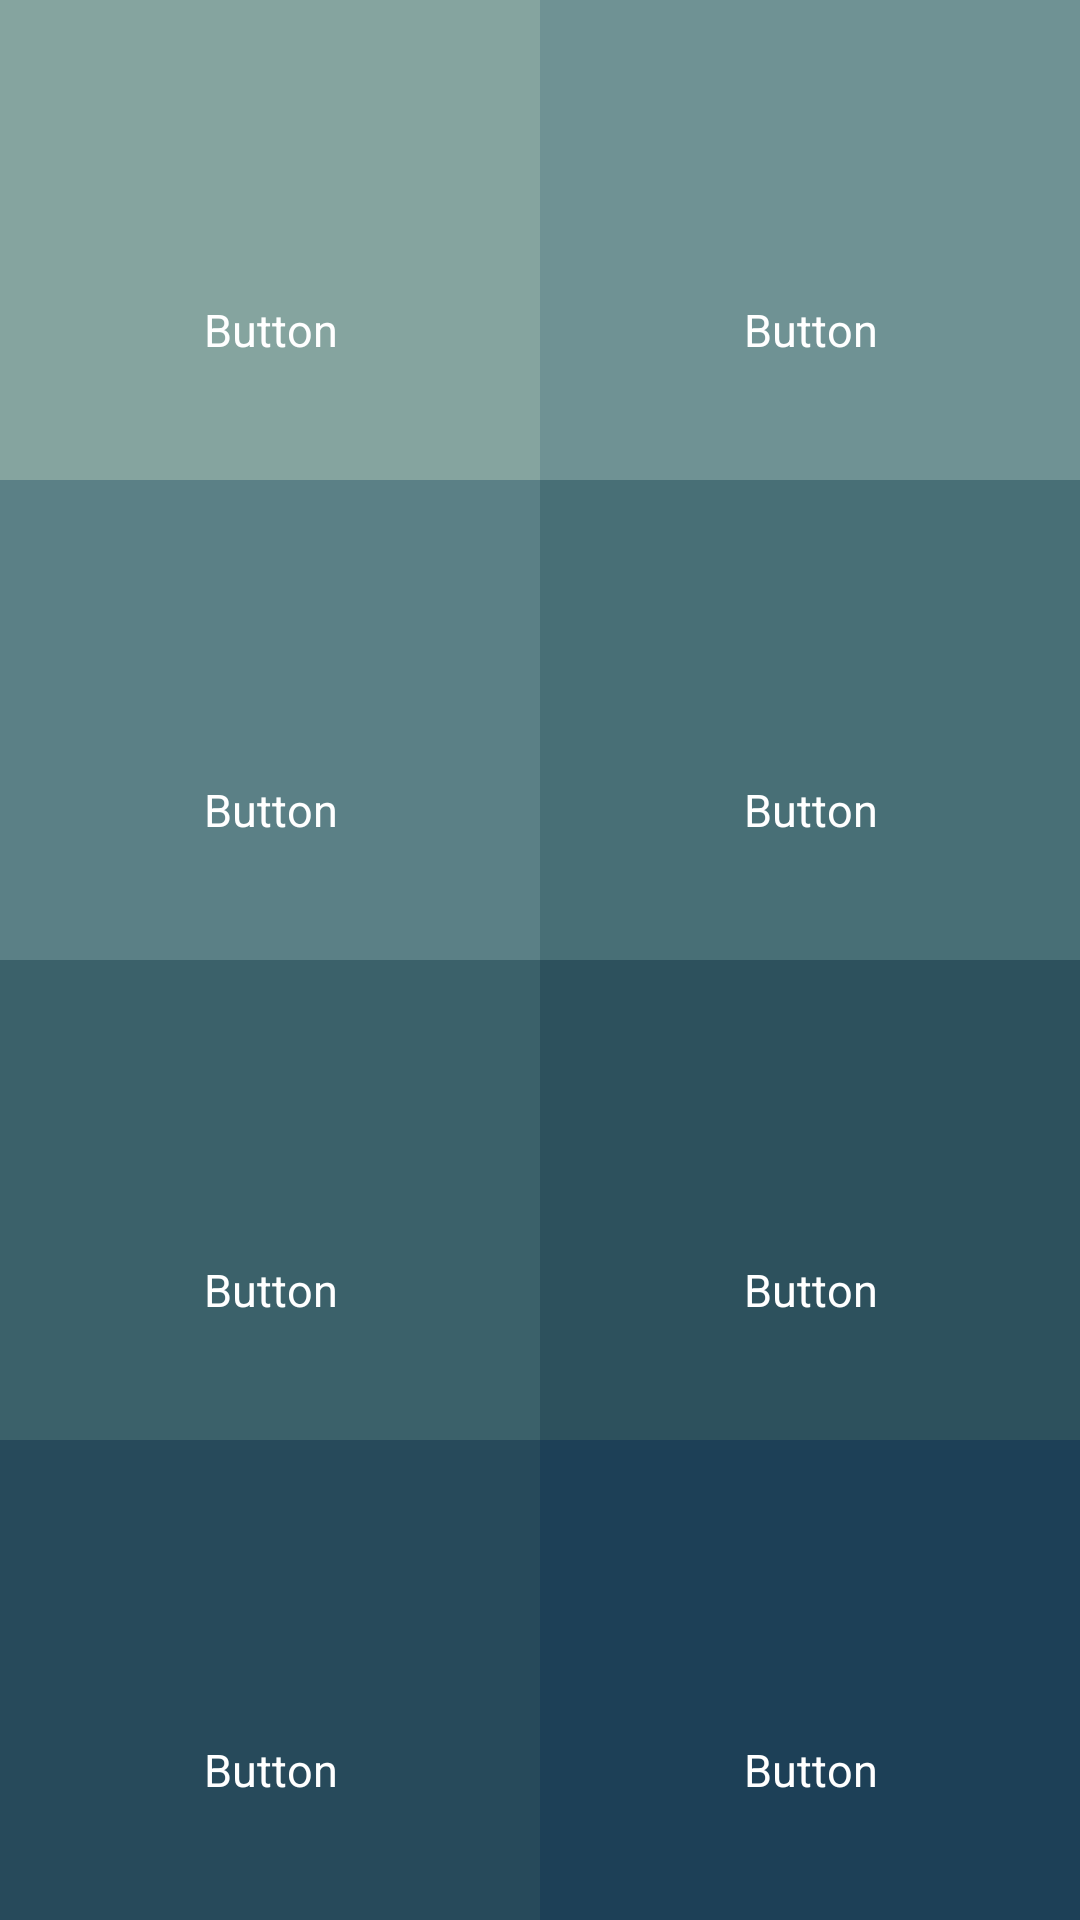

The Android layout XML behind this screen, and the referenced resources:
<!-- AndroidManifest.xml: application theme AppTheme -->
<!-- res/layout/content_main.xml -->
<?xml version="1.0" encoding="utf-8"?>
<RelativeLayout xmlns:android="http://schemas.android.com/apk/res/android"
    xmlns:app="http://schemas.android.com/apk/res-auto"
    xmlns:tools="http://schemas.android.com/tools"
    android:layout_width="match_parent"
    android:layout_height="match_parent"
    app:layout_behavior="@string/appbar_scrolling_view_behavior"
    tools:context="main.example.android_gridview.MainActivity"
    tools:showIn="@layout/activity_main">

    <GridLayout
        android:layout_width="match_parent"
        android:layout_height="match_parent"
        android:layout_alignParentBottom="true"
        android:layout_alignParentLeft="true"
        android:layout_alignParentStart="true"
        android:layout_alignParentTop="true">

        <LinearLayout
            android:id="@+id/button1"
            android:layout_width="50dp"
            android:layout_height="wrap_content"
            android:layout_column="0"
            android:layout_columnWeight="1"
            android:layout_gravity="fill"
            android:layout_row="0"
            android:layout_rowWeight="1"
            android:background="#85A49F"
            android:orientation="vertical"
            android:paddingTop="10dp">

            <ImageView
                android:layout_width="50dp"
                android:layout_height="50dp"
                android:layout_gravity="center"
                android:layout_weight="1"
                android:baselineAligned="false"
                android:src="@drawable/ic_picture_in_picture_white_48dp" />

            <TextView
                android:layout_width="wrap_content"
                android:layout_height="wrap_content"
                android:layout_gravity="center"
                android:layout_weight="1"
                android:text="Button"
                android:textAlignment="center"
                android:textColor="#FFFFFF"
                android:textSize="15sp" />
        </LinearLayout>

        <LinearLayout
            android:id="@+id/button2"
            android:layout_width="50dp"
            android:layout_height="wrap_content"
            android:layout_column="1"
            android:layout_columnWeight="1"
            android:layout_gravity="fill"
            android:layout_row="0"
            android:layout_rowWeight="1"
            android:background="#6F9294"
            android:orientation="vertical"
            android:paddingTop="10dp">

            <ImageView
                android:layout_width="50dp"
                android:layout_height="50dp"
                android:layout_gravity="center"
                android:layout_weight="1"
                android:src="@drawable/ic_picture_in_picture_white_48dp" />

            <TextView
                android:layout_width="wrap_content"
                android:layout_height="wrap_content"
                android:layout_gravity="center"
                android:layout_weight="1"
                android:text="Button"
                android:textAlignment="center"
                android:textColor="#FFFFFF"
                android:textSize="15sp" />
        </LinearLayout>


        <LinearLayout
            android:id="@+id/button3"
            android:layout_width="50dp"
            android:layout_height="wrap_content"
            android:layout_column="0"
            android:layout_columnWeight="1"
            android:layout_gravity="fill"
            android:layout_row="1"
            android:layout_rowWeight="1"
            android:background="#5B8086"
            android:orientation="vertical"
            android:paddingTop="10dp">

            <ImageView
                android:layout_width="50dp"
                android:layout_height="50dp"
                android:layout_gravity="center"
                android:layout_weight="1"
                android:src="@drawable/ic_picture_in_picture_white_48dp" />

            <TextView
                android:layout_width="wrap_content"
                android:layout_height="wrap_content"
                android:layout_gravity="center"
                android:layout_weight="1"
                android:text="Button"
                android:textAlignment="center"
                android:textColor="#FFFFFF"
                android:textSize="15sp" />
        </LinearLayout>

        <LinearLayout
            android:id="@+id/button4"
            android:layout_width="50dp"
            android:layout_height="wrap_content"
            android:layout_column="1"
            android:layout_columnWeight="1"
            android:layout_gravity="fill"
            android:layout_row="1"
            android:layout_rowWeight="1"
            android:background="#486F76"
            android:orientation="vertical"
            android:paddingTop="10dp">

            <ImageView
                android:layout_width="50dp"
                android:layout_height="50dp"
                android:layout_gravity="center"
                android:layout_weight="1"
                android:src="@drawable/ic_picture_in_picture_white_48dp" />

            <TextView
                android:layout_width="wrap_content"
                android:layout_height="wrap_content"
                android:layout_gravity="center"
                android:layout_weight="1"
                android:text="Button"
                android:textAlignment="center"
                android:textColor="#FFFFFF"
                android:textSize="15sp" />
        </LinearLayout>

        <LinearLayout
            android:id="@+id/button5"
            android:layout_width="50dp"
            android:layout_height="wrap_content"
            android:layout_column="0"
            android:layout_columnWeight="1"
            android:layout_gravity="fill"
            android:layout_row="2"
            android:layout_rowWeight="1"
            android:background="#3B616A"
            android:orientation="vertical"
            android:paddingTop="10dp">

            <ImageView
                android:layout_width="50dp"
                android:layout_height="50dp"
                android:layout_gravity="center"
                android:layout_weight="1"
                android:src="@drawable/ic_picture_in_picture_white_48dp" />

            <TextView
                android:layout_width="wrap_content"
                android:layout_height="wrap_content"
                android:layout_gravity="center"
                android:layout_weight="1"
                android:text="Button"
                android:textAlignment="center"
                android:textColor="#FFFFFF"
                android:textSize="15sp" />
        </LinearLayout>

        <LinearLayout
            android:id="@+id/button6"
            android:layout_width="50dp"
            android:layout_height="wrap_content"
            android:layout_column="1"
            android:layout_columnWeight="1"
            android:layout_gravity="fill"
            android:layout_row="2"
            android:layout_rowWeight="1"
            android:background="#2D515D"
            android:orientation="vertical"
            android:paddingTop="10dp">

            <ImageView
                android:layout_width="50dp"
                android:layout_height="50dp"
                android:layout_gravity="center"
                android:layout_weight="1"
                android:src="@drawable/ic_picture_in_picture_white_48dp" />

            <TextView
                android:layout_width="wrap_content"
                android:layout_height="wrap_content"
                android:layout_gravity="center"
                android:layout_weight="1"
                android:text="Button"
                android:textAlignment="center"
                android:textColor="#FFFFFF"
                android:textSize="15sp" />
        </LinearLayout>

        <LinearLayout
            android:id="@+id/button7"
            android:layout_width="50dp"
            android:layout_height="wrap_content"
            android:layout_column="0"
            android:layout_columnWeight="1"
            android:layout_gravity="fill"
            android:layout_row="3"
            android:layout_rowWeight="1"
            android:background="#274A5B"
            android:orientation="vertical"
            android:paddingTop="10dp">

            <ImageView
                android:layout_width="50dp"
                android:layout_height="50dp"
                android:layout_gravity="center"
                android:layout_weight="1"
                android:src="@drawable/ic_picture_in_picture_white_48dp" />

            <TextView
                android:layout_width="wrap_content"
                android:layout_height="wrap_content"
                android:layout_gravity="center"
                android:layout_weight="1"
                android:text="Button"
                android:textAlignment="center"
                android:textColor="#FFFFFF"
                android:textSize="15sp" />
        </LinearLayout>

        <LinearLayout
            android:id="@+id/button8"
            android:layout_width="50dp"
            android:layout_height="wrap_content"
            android:layout_column="1"
            android:layout_columnWeight="1"
            android:layout_gravity="fill"
            android:layout_row="3"
            android:layout_rowWeight="1"
            android:background="#1D4057"
            android:orientation="vertical"
            android:paddingTop="10dp">

            <ImageView
                android:layout_width="50dp"
                android:layout_height="50dp"
                android:layout_gravity="center"
                android:layout_weight="1"
                android:src="@drawable/ic_picture_in_picture_white_48dp" />

            <TextView
                android:layout_width="wrap_content"
                android:layout_height="wrap_content"
                android:layout_gravity="center"
                android:layout_weight="1"
                android:text="Button"
                android:textAlignment="center"
                android:textColor="#FFFFFF"
                android:textSize="15sp" />
        </LinearLayout>


    </GridLayout>
</RelativeLayout>
<!-- res/layout/activity_main.xml (included above) -->
<?xml version="1.0" encoding="utf-8"?>
<android.support.design.widget.CoordinatorLayout xmlns:android="http://schemas.android.com/apk/res/android"
    xmlns:tools="http://schemas.android.com/tools"
    android:layout_width="match_parent"
    android:layout_height="match_parent"
    android:fitsSystemWindows="true"
    tools:context="main.example.android_gridview.MainActivity">

    <android.support.design.widget.AppBarLayout
        android:layout_width="match_parent"
        android:layout_height="wrap_content"
        android:theme="@style/AppTheme.AppBarOverlay">

    </android.support.design.widget.AppBarLayout>

    <include layout="@layout/content_main" />

</android.support.design.widget.CoordinatorLayout>
<!-- resources referenced by this layout -->
<resources>
  <style name="AppTheme.AppBarOverlay" parent="ThemeOverlay.AppCompat.Dark.ActionBar" />
  <style name="AppTheme" parent="Theme.AppCompat.Light.DarkActionBar">
          
          <item name="colorPrimary">@color/colorPrimary</item>
          <item name="colorPrimaryDark">@color/colorPrimaryDark</item>
          <item name="colorAccent">@color/colorAccent</item>
      </style>
  <!-- not gathered from this repository: default colours our renderer supplied (Android Studio template values) -->
  <color name="colorPrimary">#FF6200EE</color>
  <color name="colorPrimaryDark">#FF3700B3</color>
  <color name="colorAccent">#FF03DAC5</color>
</resources>
